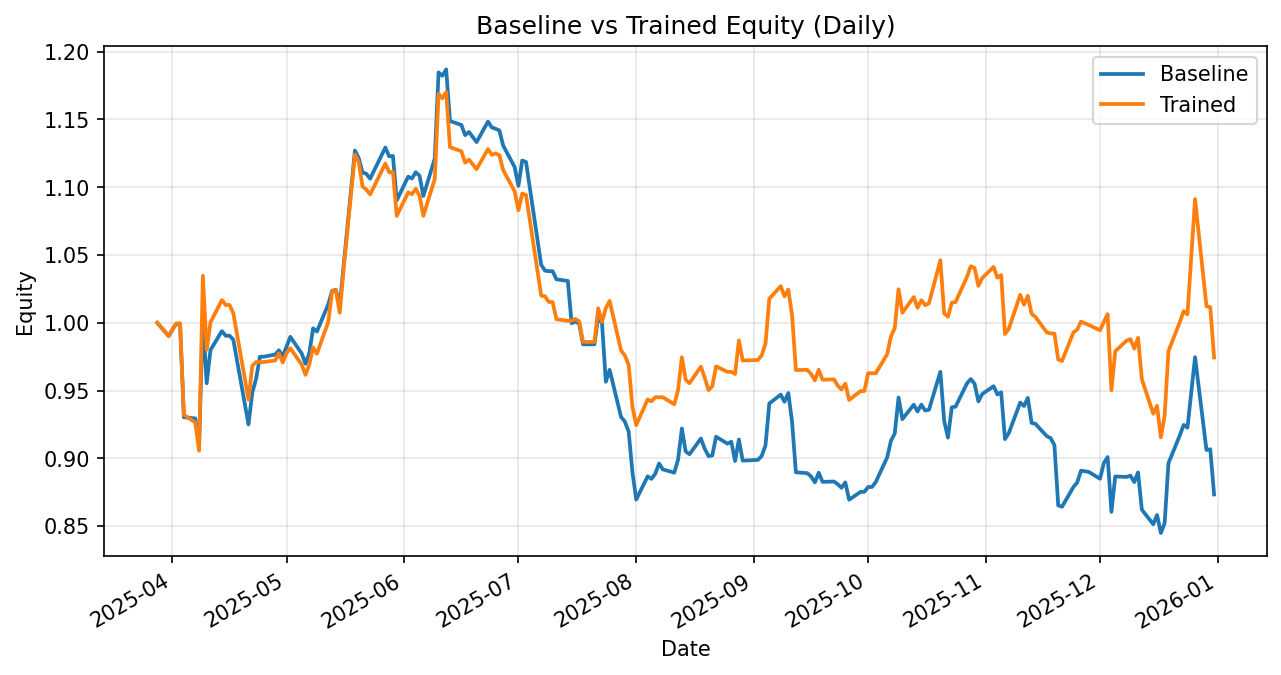

Data behind this chart, as committed beside it:
date, daily_return_x, equity_baseline, daily_return_y, equity_trained
2025-03-28, 0.0, 1.0, 0.0, 1.0
2025-03-31, -0.009804, 0.9902, -0.009649, 0.9904
2025-04-01, 0.004827, 0.995, 0.005093, 0.9954
2025-04-02, 0.00419, 0.9991, 0.00419, 0.9996
2025-04-03, 0.0, 0.9991, 0.0, 0.9996
2025-04-04, -0.06887, 0.9303, -0.06745, 0.9321
2025-04-07, -0.0009534, 0.9294, -0.00609, 0.9265
2025-04-08, -0.02139, 0.9096, -0.02248, 0.9056
2025-04-09, 0.1045, 1.005, 0.1425, 1.035
2025-04-10, -0.04899, 0.9554, -0.05277, 0.9801
2025-04-11, 0.02565, 0.9799, 0.0207, 1
2025-04-14, 0.01429, 0.9939, 0.01639, 1.017
2025-04-15, -0.003442, 0.9905, -0.003562, 1.013
2025-04-16, 0.0, 0.9905, 0.0, 1.013
2025-04-17, -0.002891, 0.9876, -0.005873, 1.007
2025-04-21, -0.06338, 0.925, -0.06338, 0.9434
2025-04-22, 0.02536, 0.9485, 0.02651, 0.9684
2025-04-23, 0.01075, 0.9587, 0.00276, 0.9711
2025-04-24, 0.01701, 0.975, 0.0, 0.9711
2025-04-25, 0.0, 0.975, 0.0, 0.9711
2025-04-28, 0.001614, 0.9766, 0.001143, 0.9722
2025-04-29, 0.003244, 0.9797, 0.005419, 0.9774
2025-04-30, -0.004388, 0.9754, -0.006894, 0.9707
2025-05-01, 0.007049, 0.9823, 0.00703, 0.9775
2025-05-02, 0.007478, 0.9896, 0.003875, 0.9813
2025-05-05, -0.01242, 0.9774, -0.01242, 0.9691
2025-05-06, -0.007775, 0.9698, -0.007775, 0.9616
2025-05-07, 0.008097, 0.9776, 0.008097, 0.9694
2025-05-08, 0.01876, 0.9959, 0.01289, 0.9819
2025-05-09, -0.002433, 0.9935, -0.004784, 0.9772
2025-05-12, 0.02039, 1.014, 0.02422, 1.001
2025-05-13, 0.0098, 1.024, 0.0226, 1.023
2025-05-14, 0.0005203, 1.024, 0.0005203, 1.024
2025-05-15, -0.01165, 1.012, -0.01617, 1.007
2025-05-16, 0.02886, 1.042, 0.03115, 1.039
2025-05-19, 0.08215, 1.127, 0.08215, 1.124
2025-05-20, -0.004981, 1.121, -0.004981, 1.119
2025-05-21, -0.009472, 1.111, -0.0161, 1.101
2025-05-22, -0.000831, 1.11, -0.002028, 1.098
2025-05-23, -0.003256, 1.106, -0.003256, 1.095
2025-05-27, 0.02079, 1.129, 0.02079, 1.117
2025-05-28, -0.005785, 1.123, -0.005785, 1.111
2025-05-29, 0.0002695, 1.123, 0.0002695, 1.111
2025-05-30, -0.02917, 1.09, -0.02917, 1.079
2025-06-02, 0.01603, 1.108, 0.01603, 1.096
2025-06-03, -0.001192, 1.106, -0.001192, 1.095
2025-06-04, 0.004159, 1.111, 0.003685, 1.099
2025-06-05, -0.00239, 1.108, -0.004833, 1.094
2025-06-06, -0.01342, 1.094, -0.01342, 1.079
2025-06-09, 0.02519, 1.121, 0.02519, 1.106
2025-06-10, 0.05674, 1.185, 0.05674, 1.169
2025-06-11, -0.002078, 1.182, -0.002785, 1.166
2025-06-12, 0.003974, 1.187, 0.003974, 1.17
2025-06-13, -0.03208, 1.149, -0.03482, 1.13
2025-06-16, -0.002559, 1.146, -0.002559, 1.127
2025-06-17, -0.006549, 1.138, -0.007562, 1.118
2025-06-18, 0.00207, 1.141, 0.00207, 1.12
2025-06-20, -0.006542, 1.133, -0.006321, 1.113
2025-06-23, 0.01333, 1.148, 0.01333, 1.128
2025-06-24, -0.00375, 1.144, -0.00375, 1.124
... 132 more rows
